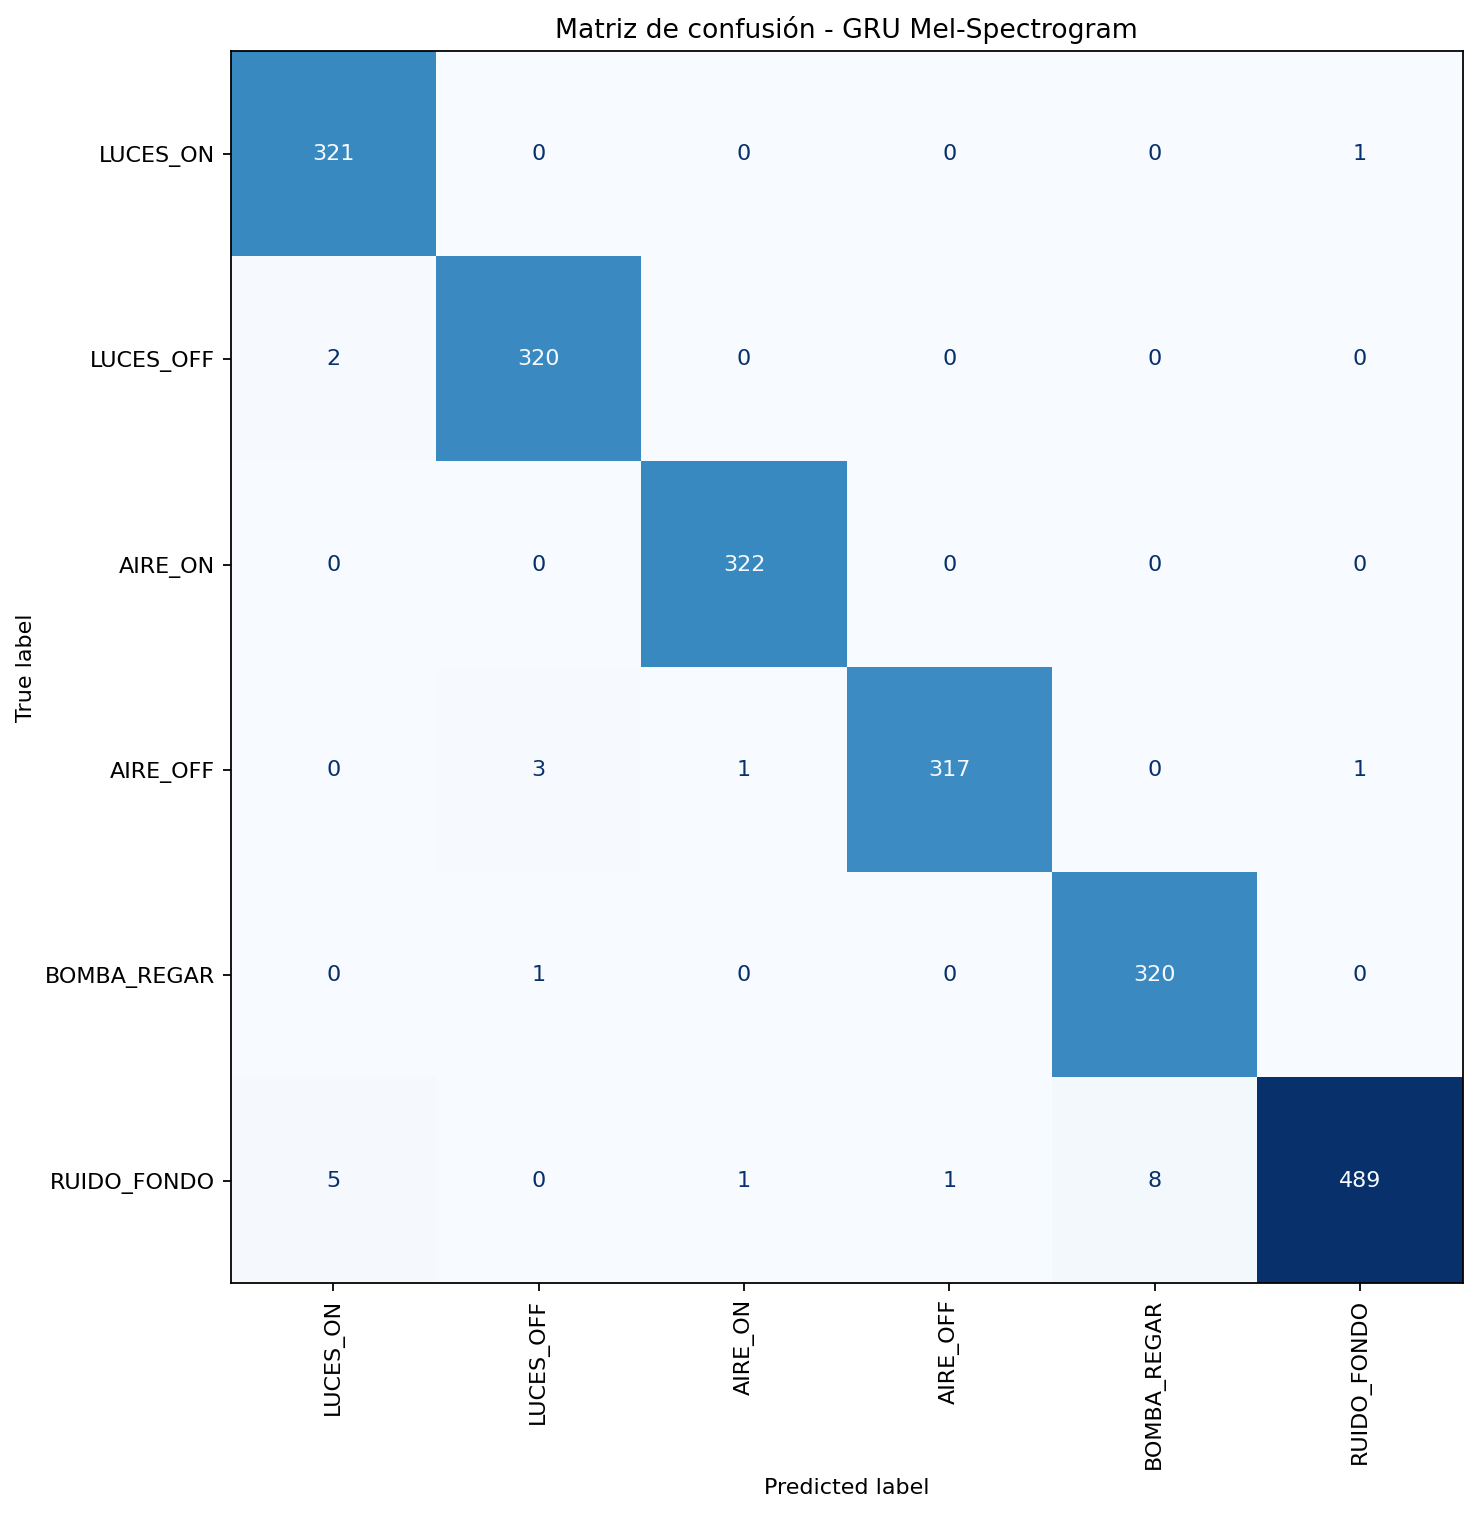

The table this chart was drawn from, first rows:
321, 0, 0, 0, 0, 1
2, 320, 0, 0, 0, 0
0, 0, 322, 0, 0, 0
0, 3, 1, 317, 0, 1
0, 1, 0, 0, 320, 0
5, 0, 1, 1, 8, 489
